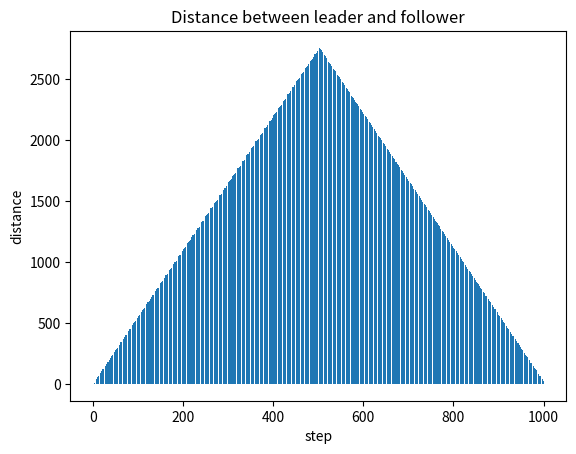

The matplotlib source for this figure:
import numpy as np
import matplotlib.pyplot as plt

def get_velocity_of_leader_for_follower(position, t_c, v_old_leader, v_new_leader):
    # t_c is the period
    if position % t_c == 0:
        return v_new_leader, True
    else:
        return v_old_leader, False

# This should be extended later on
def velocity_for_follower(d_min, d_to_leader, v_current, v_leader):
    if d_to_leader < d_min:
        print("Your to close to the leader")

    # Very simple model to decide speed
    return v_current + (v_leader - v_current) 


# Should instead be random but now the leader increase until the mid point and then decrease.
def velocity_for_leader(current_position, v_current, d_start_decreasing_v):
    if current_position < d_start_decreasing_v:
        return v_current+1
    else:
        return v_current-1



def simulate(num_steps):
    # Currently only for 2 cars
    # v_a, v_b
    # d_ab
    # v = d / step
    # will simulate d_end steps, i.e., one step is 1 (m)

    v_f = 0
    v_l = 0
    v_old_leader = v_l

    d_follower_initial = 4
    d_min = 9 
    d_to_leader = -1

    d_leader = 0 # the position of the leader
    d_follower = 0 # the position of the leader
    d_start_decreasing_v = ((num_steps/2)*(num_steps/2))/2 # increase until mid point then decrease

    arr = np.array([0])

    for s in range(num_steps):
        v_l = velocity_for_leader(d_leader, v_l, d_start_decreasing_v)
        d_leader = d_leader + v_l # since v_l is d per step

        if d_leader >= d_follower_initial:
            v_leader, new_value = get_velocity_of_leader_for_follower(s, 10, v_old_leader, v_l)

            if new_value:
                v_old_leader = v_leader

            d_to_leader = d_leader - d_follower # approximated since d is constant and does not depend on v_leader 
            v_f = velocity_for_follower(d_min, d_to_leader, v_f, v_leader)
            d_follower = d_follower + v_f

        arr = np.append(arr, d_to_leader)
        print(f"speed: {v_l}, {v_f}")
        print(f"distance between leader and follower: {d_to_leader}")


    # Generate x-axis values as the indices of the elements
    x = np.arange(len(arr))

    # Create a bar plot (you can also use plt.plot for a line plot)
    plt.bar(x, arr)

    # Add labels and a title to the plot
    plt.xlabel('step')
    plt.ylabel('distance')
    plt.title('Distance between leader and follower')

    # Show the plot
    plt.savefig('distance_between_leader_and_follower.png')


if __name__ == "__main__":
    simulate(1000)